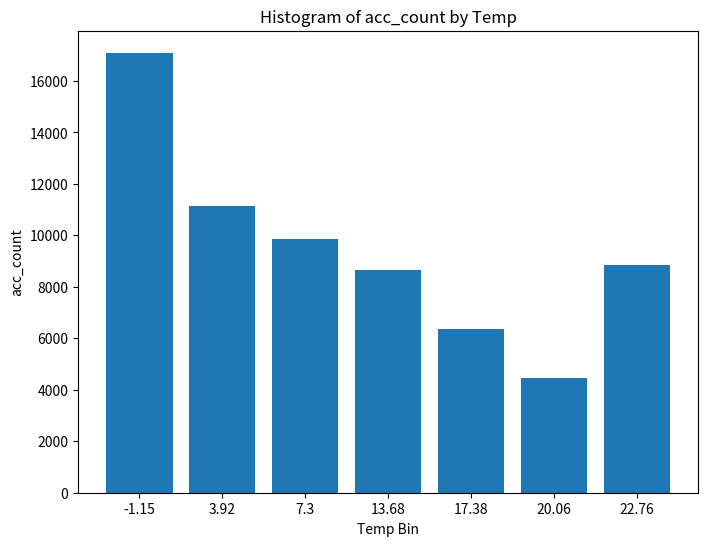

Generate this figure with matplotlib:








import seaborn as sns
import matplotlib.pyplot as plt






acc_count = [17096.0,
 11144.0,
 9860.0,
 8644.0,
 6343.0,
 4443.0,
 8859.0]


bins = [-1.15, 3.92, 7.3, 13.68, 17.38, 20.06, 22.76]





# Plot the histogram
plt.figure(figsize=(8, 6))
plt.bar(height=acc_count,x = list(range(len(acc_count))))
plt.xlabel('Temp Bin')
plt.ylabel('acc_count')
plt.title('Histogram of acc_count by Temp')
plt.xticks(list(range(len(acc_count))),bins)
plt.show()































